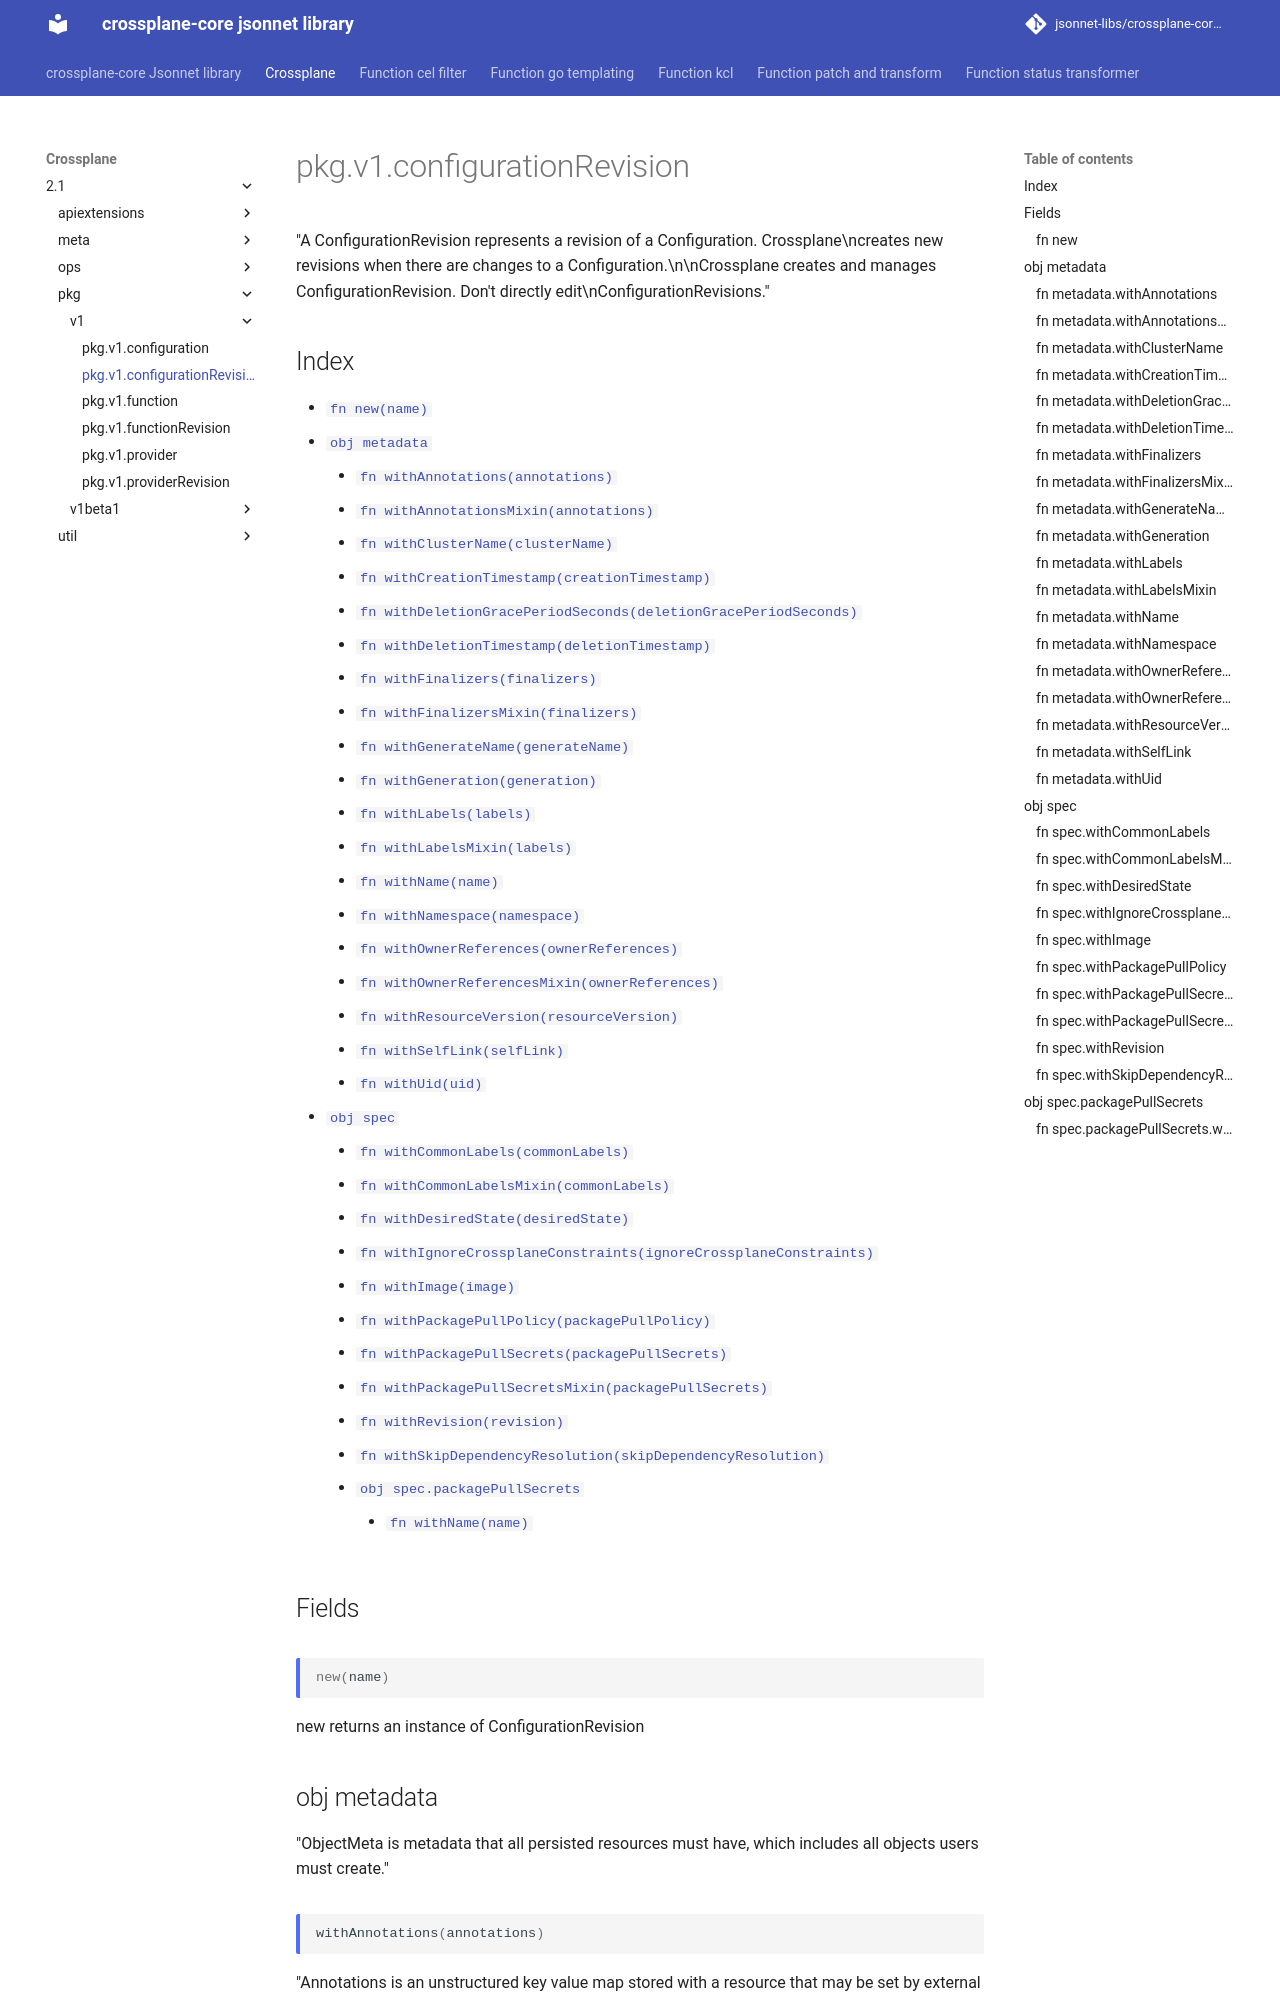

repository: jsonnet-libs/crossplane-core-libsonnet · page: crossplane/2.1/pkg/v1/configurationRevision/index.html · generator: mkdocs

---
permalink: /crossplane/2.1/pkg/v1/configurationRevision/
---

# pkg.v1.configurationRevision

"A ConfigurationRevision represents a revision of a Configuration. Crossplane\ncreates new revisions when there are changes to a Configuration.\n\nCrossplane creates and manages ConfigurationRevision. Don't directly edit\nConfigurationRevisions."

## Index

* [`fn new(name)`](#fn-new)
* [`obj metadata`](#obj-metadata)
  * [`fn withAnnotations(annotations)`](#fn-metadatawithannotations)
  * [`fn withAnnotationsMixin(annotations)`](#fn-metadatawithannotationsmixin)
  * [`fn withClusterName(clusterName)`](#fn-metadatawithclustername)
  * [`fn withCreationTimestamp(creationTimestamp)`](#fn-metadatawithcreationtimestamp)
  * [`fn withDeletionGracePeriodSeconds(deletionGracePeriodSeconds)`](#fn-metadatawithdeletiongraceperiodseconds)
  * [`fn withDeletionTimestamp(deletionTimestamp)`](#fn-metadatawithdeletiontimestamp)
  * [`fn withFinalizers(finalizers)`](#fn-metadatawithfinalizers)
  * [`fn withFinalizersMixin(finalizers)`](#fn-metadatawithfinalizersmixin)
  * [`fn withGenerateName(generateName)`](#fn-metadatawithgeneratename)
  * [`fn withGeneration(generation)`](#fn-metadatawithgeneration)
  * [`fn withLabels(labels)`](#fn-metadatawithlabels)
  * [`fn withLabelsMixin(labels)`](#fn-metadatawithlabelsmixin)
  * [`fn withName(name)`](#fn-metadatawithname)
  * [`fn withNamespace(namespace)`](#fn-metadatawithnamespace)
  * [`fn withOwnerReferences(ownerReferences)`](#fn-metadatawithownerreferences)
  * [`fn withOwnerReferencesMixin(ownerReferences)`](#fn-metadatawithownerreferencesmixin)
  * [`fn withResourceVersion(resourceVersion)`](#fn-metadatawithresourceversion)
  * [`fn withSelfLink(selfLink)`](#fn-metadatawithselflink)
  * [`fn withUid(uid)`](#fn-metadatawithuid)
* [`obj spec`](#obj-spec)
  * [`fn withCommonLabels(commonLabels)`](#fn-specwithcommonlabels)
  * [`fn withCommonLabelsMixin(commonLabels)`](#fn-specwithcommonlabelsmixin)
  * [`fn withDesiredState(desiredState)`](#fn-specwithdesiredstate)
  * [`fn withIgnoreCrossplaneConstraints(ignoreCrossplaneConstraints)`](#fn-specwithignorecrossplaneconstraints)
  * [`fn withImage(image)`](#fn-specwithimage)
  * [`fn withPackagePullPolicy(packagePullPolicy)`](#fn-specwithpackagepullpolicy)
  * [`fn withPackagePullSecrets(packagePullSecrets)`](#fn-specwithpackagepullsecrets)
  * [`fn withPackagePullSecretsMixin(packagePullSecrets)`](#fn-specwithpackagepullsecretsmixin)
  * [`fn withRevision(revision)`](#fn-specwithrevision)
  * [`fn withSkipDependencyResolution(skipDependencyResolution)`](#fn-specwithskipdependencyresolution)
  * [`obj spec.packagePullSecrets`](#obj-specpackagepullsecrets)
    * [`fn withName(name)`](#fn-specpackagepullsecretswithname)

## Fields

### fn new

```ts
new(name)
```

new returns an instance of ConfigurationRevision

## obj metadata

"ObjectMeta is metadata that all persisted resources must have, which includes all objects users must create."

### fn metadata.withAnnotations

```ts
withAnnotations(annotations)
```

"Annotations is an unstructured key value map stored with a resource that may be set by external tools to store and retrieve arbitrary metadata. They are not queryable and should be preserved when modifying objects. More info: http://kubernetes.io/docs/user-guide/annotations"
